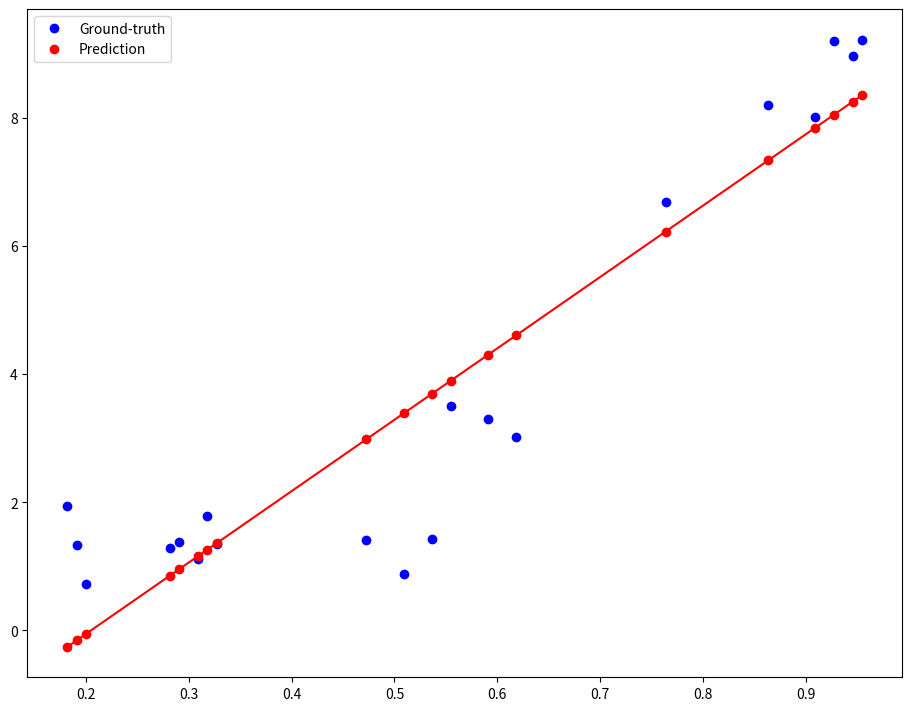

Generate this figure with matplotlib:
# LINEAR REGRESSION MODEL (Inverse Matrix)

import numpy as np
from numpy.linalg import inv
import matplotlib.pyplot as plt

if __name__ == '__main__':
    # STEP 1: SET DATA ------------------------------------------------------------------------------------------------#
    data_x = np.linspace(1.0, 10.0, 100)[:, np.newaxis]
    data_y = np.sin(data_x) + 0.1 * np.power(data_x, 2) + 0.5 * np.random.randn(100,
                                                                                1)
    data_x /= np.max(data_x)

    data_x = np.hstack((np.ones_like(data_x), data_x))

    # Set train & test data
    order = np.random.permutation(len(data_x))
    portion = 20
    x_test = data_x[order[:portion]]
    y_test = data_y[order[:portion]]
    x_train = data_x[order[portion:]]
    y_train = data_y[order[portion:]]

    # STEP 2: DO PREDICTION -------------------------------------------------------------------------------------------#
    # Write code here!
    x_T = np.transpose(x_train)
    X_X_T = np.matmul(x_T, x_train)
    x_inv = inv(X_X_T)
    x_inv_X = np.matmul(x_inv, x_T)
    theta_hat = np.matmul(x_inv_X, y_train)

    # Find theta_hat.
    y_pred = np.matmul(x_test, theta_hat)

    # STEP 3: PLOT ----------------------------------------------------------------------------------------------------#
    idx_min = np.argmin(x_test[:, 1])
    idx_max = np.argmax(x_test[:, 1])
    ax = plt.figure(figsize=(9, 7), constrained_layout=True).subplots(1, 1)
    ax.plot(x_test[:, 1], y_test, 'bo', label='Ground-truth')
    ax.plot(x_test[:, 1], y_pred, 'ro', label='Prediction')
    ax.plot([x_test[idx_min, 1], x_test[idx_max, 1]],
            [y_pred[idx_min], y_pred[idx_max]], 'r-')
    plt.legend()
    plt.show()
